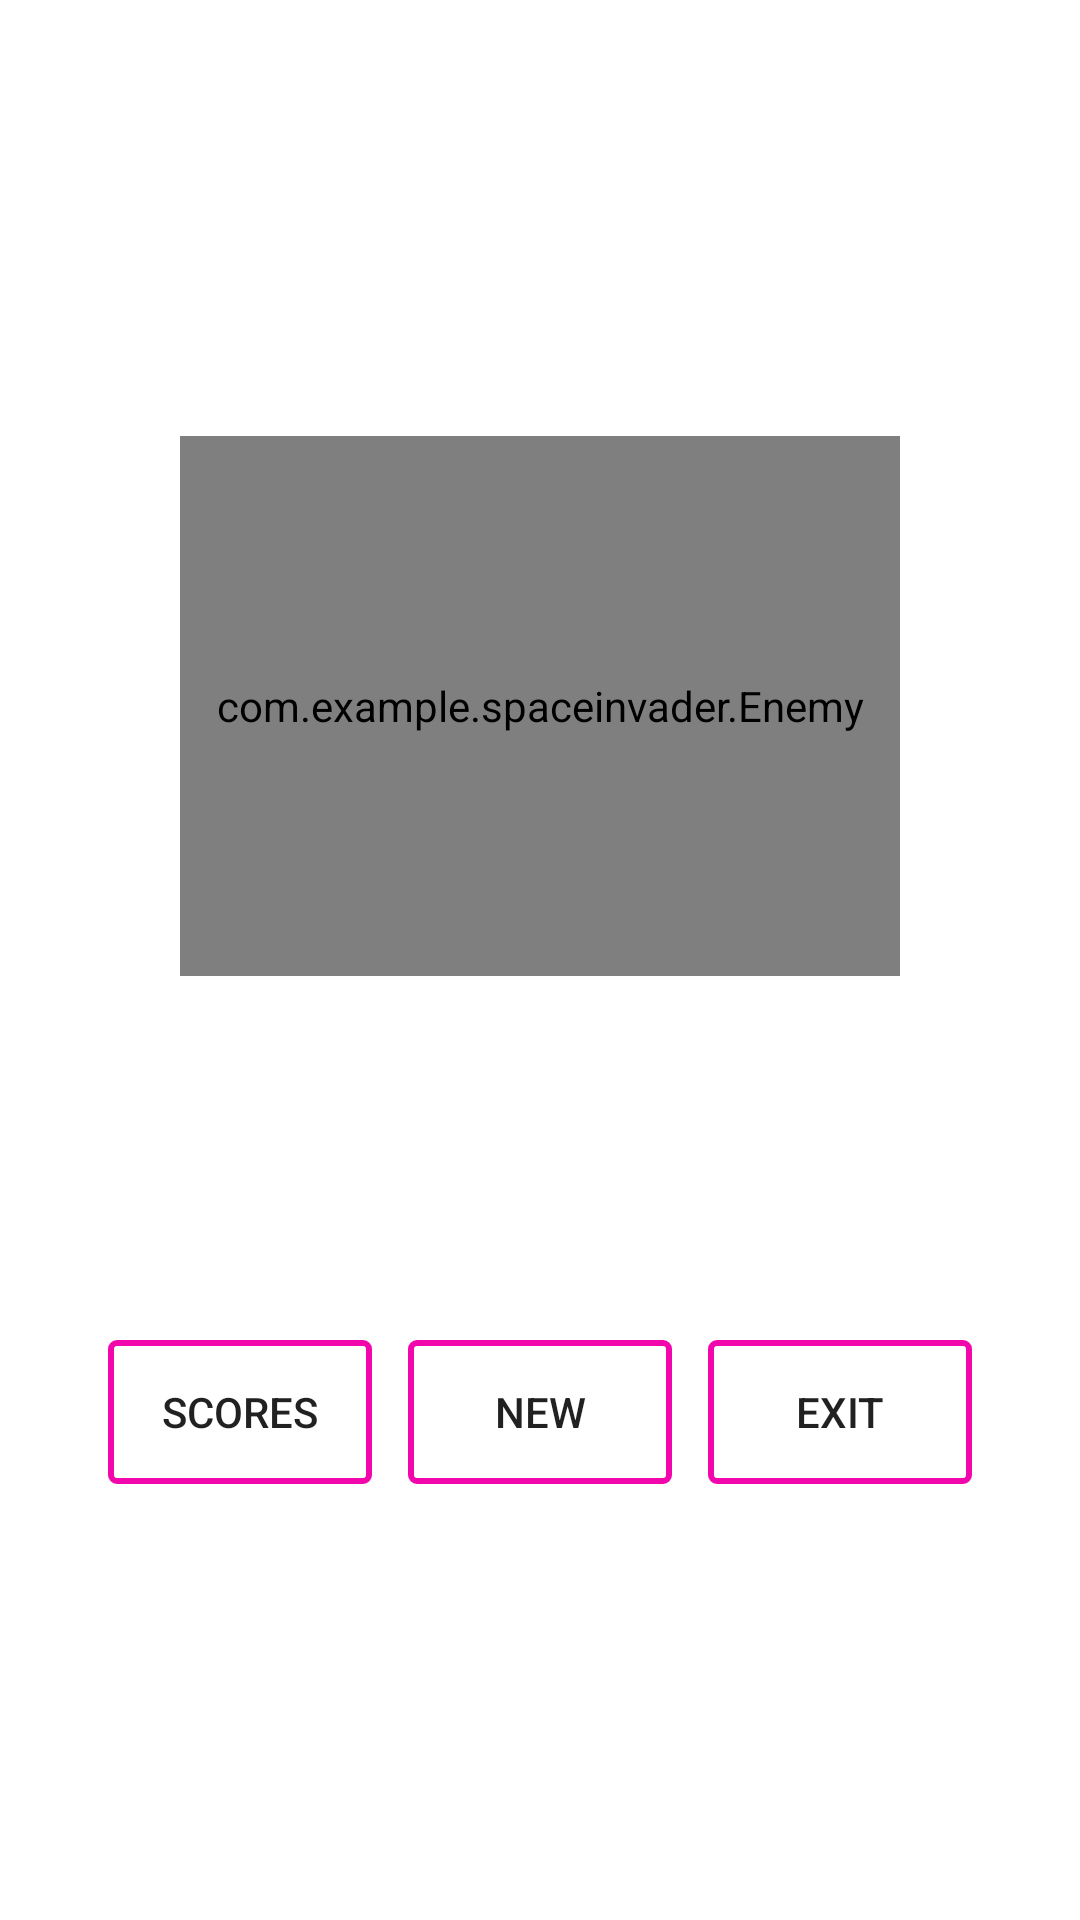

The Android layout XML behind this screen, and the referenced resources:
<!-- AndroidManifest.xml: application theme Theme.SpaceInvader -->
<!-- res/layout/activity_main.xml -->
<?xml version="1.0" encoding="utf-8"?>
<androidx.constraintlayout.widget.ConstraintLayout
    xmlns:android="http://schemas.android.com/apk/res/android"
    xmlns:app="http://schemas.android.com/apk/res-auto"
    xmlns:tools="http://schemas.android.com/tools"
    android:layout_width="match_parent"
    android:layout_height="match_parent"
    tools:context=".MainActivity"
    android:padding="24dp"
    android:background="@drawable/homebg">

    <com.example.spaceinvader.Enemy
        android:id="@+id/iv_home"
        android:layout_width="240dp"
        android:layout_height="180dp"

        app:layout_constraintStart_toStartOf="parent"
        app:layout_constraintEnd_toEndOf="parent"
        app:layout_constraintTop_toTopOf="parent"
        app:layout_constraintBottom_toTopOf="@id/bt_newGame"/>

    <Button
        android:id="@+id/bt_scores"
        android:layout_width="wrap_content"
        android:layout_height="wrap_content"
        android:text="@string/txt_scores"

        app:backgroundTint="@null"
        android:background="@drawable/button_shape"

        app:layout_constraintStart_toStartOf="parent"
        app:layout_constraintEnd_toStartOf="@id/bt_newGame"
        app:layout_constraintTop_toBottomOf="@id/iv_home"
        app:layout_constraintBottom_toBottomOf="parent"/>

    <Button
        android:id="@+id/bt_newGame"
        android:layout_width="wrap_content"
        android:layout_height="wrap_content"
        android:text="@string/txt_newGame"

        app:backgroundTint="@null"
        android:background="@drawable/button_shape"

        app:layout_constraintStart_toStartOf="parent"
        app:layout_constraintEnd_toEndOf="parent"
        app:layout_constraintTop_toBottomOf="@id/iv_home"
        app:layout_constraintBottom_toBottomOf="parent"/>

    <Button
        android:id="@+id/bt_exit"
        android:layout_width="wrap_content"
        android:layout_height="wrap_content"
        android:text="@string/txt_exit"

        app:backgroundTint="@null"
        android:background="@drawable/button_shape"

        app:layout_constraintStart_toEndOf="@id/bt_newGame"
        app:layout_constraintEnd_toEndOf="parent"
        app:layout_constraintTop_toBottomOf="@id/iv_home"
        app:layout_constraintBottom_toBottomOf="parent"/>

</androidx.constraintlayout.widget.ConstraintLayout>


<!-- resources referenced by this layout -->
<resources>
  <!-- drawable button_shape (drawable) -->
  <?xml version="1.0" encoding="utf-8"?>
  <shape
      xmlns:android="http://schemas.android.com/apk/res/android"
      android:shape="rectangle">
  
      <stroke
          android:color="#F107AB"
          android:width="2dp"/>
  
      <corners android:radius="2dp" />
      <solid android:color="@color/transparent" />
  </shape>
  <string name="txt_exit">Exit</string>
  <string name="txt_newGame">New</string>
  <string name="txt_scores">Scores</string>
  <style name="Theme.SpaceInvader" parent="Theme.MaterialComponents.DayNight.DarkActionBar">
          
          
          <item name="colorPrimary">@color/black</item>
          <item name="colorPrimaryVariant">@color/purple_700</item>
          <item name="colorOnPrimary">@color/white</item>
          
          <item name="colorSecondary">@color/teal_200</item>
          <item name="colorSecondaryVariant">@color/teal_700</item>
          <item name="colorOnSecondary">@color/black</item>
          
          <item name="android:statusBarColor" tools:targetApi="l">?attr/colorPrimaryVariant</item>
          
          <item name="colorButtonNormal">@color/grey</item>
          <item name="backgroundColor">@color/black</item>
      </style>
  <color name="transparent">#00FFFFFF</color>
  <color name="black">#FF000000</color>
  <color name="purple_700">#FF3700B3</color>
  <color name="white">#FFFFFFFF</color>
  <color name="teal_200">#FF03DAC5</color>
  <color name="teal_700">#FF018786</color>
  <color name="grey">#FF777777</color>
</resources>
